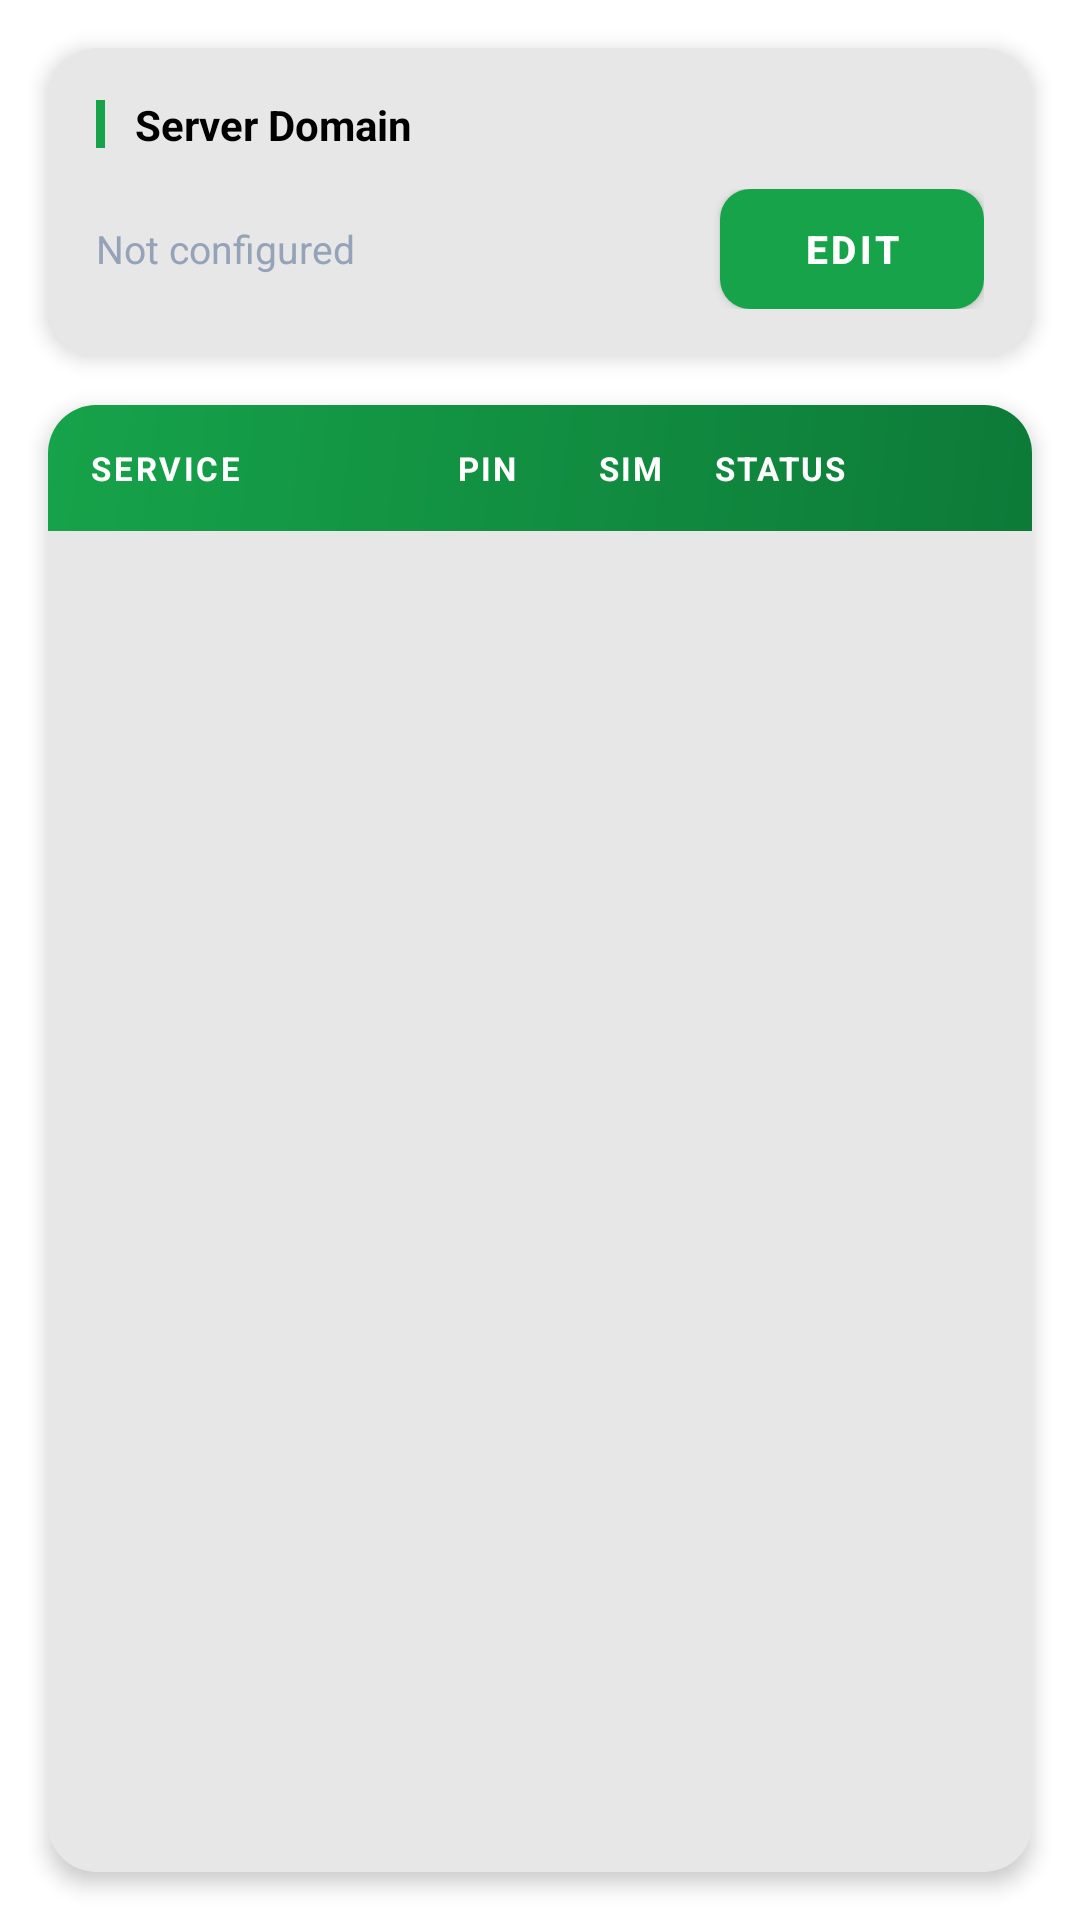

Reconstruct the res/layout file that produces this screen, plus the resources it refers to.
<!-- AndroidManifest.xml: application theme AppTheme -->
<!-- res/layout/activity_settings.xml -->
<?xml version="1.0" encoding="utf-8"?>
<LinearLayout xmlns:android="http://schemas.android.com/apk/res/android"
    xmlns:app="http://schemas.android.com/apk/res-auto"
    android:layout_width="match_parent"
    android:layout_height="match_parent"
    android:orientation="vertical"
    android:background="?android:attr/colorBackground">

    
    <com.google.android.material.card.MaterialCardView
        android:layout_width="match_parent"
        android:layout_height="wrap_content"
        android:layout_margin="16dp"
        app:cardCornerRadius="16dp"
        app:cardElevation="4dp"
        app:cardBackgroundColor="?attr/colorSurface">

        <LinearLayout
            android:layout_width="match_parent"
            android:layout_height="wrap_content"
            android:orientation="vertical"
            android:padding="16dp">

            <LinearLayout
                android:layout_width="match_parent"
                android:layout_height="wrap_content"
                android:orientation="horizontal"
                android:gravity="center_vertical"
                android:layout_marginBottom="12dp">

                <View
                    android:layout_width="3dp"
                    android:layout_height="16dp"
                    android:background="?attr/colorPrimary"
                    android:layout_marginEnd="10dp"/>

                <TextView
                    android:layout_width="wrap_content"
                    android:layout_height="wrap_content"
                    android:text="Server Domain"
                    android:textStyle="bold"
                    android:textSize="14sp"
                    android:textColor="?attr/colorOnSurface"/>

            </LinearLayout>

            <LinearLayout
                android:layout_width="match_parent"
                android:layout_height="wrap_content"
                android:orientation="horizontal"
                android:gravity="center_vertical">

                <TextView
                    android:id="@+id/domainValueTv"
                    android:layout_width="0dp"
                    android:layout_height="wrap_content"
                    android:layout_weight="1"
                    android:text="Not configured"
                    android:textSize="13sp"
                    android:textColor="@color/text_hint"
                    android:ellipsize="end"
                    android:maxLines="1"
                    android:layout_marginEnd="12dp"/>

                <Button
                    android:id="@+id/domainEditBtn"
                    android:layout_width="wrap_content"
                    android:layout_height="40dp"
                    android:text="Edit"
                    android:textColor="#FFFFFF"
                    android:textSize="13sp"
                    android:textStyle="bold"
                    android:background="@drawable/bg_btn_confirm"
                    android:paddingStart="20dp"
                    android:paddingEnd="20dp"
                    android:insetTop="0dp"
                    android:insetBottom="0dp"/>

            </LinearLayout>
        </LinearLayout>
    </com.google.android.material.card.MaterialCardView>

    
    <com.google.android.material.card.MaterialCardView
        android:layout_width="match_parent"
        android:layout_height="0dp"
        android:layout_weight="1"
        android:layout_marginStart="16dp"
        android:layout_marginEnd="16dp"
        android:layout_marginBottom="16dp"
        app:cardCornerRadius="16dp"
        app:cardElevation="4dp"
        app:cardBackgroundColor="?attr/colorSurface">

        <LinearLayout
            android:layout_width="match_parent"
            android:layout_height="match_parent"
            android:orientation="vertical">

            
            <LinearLayout
                android:layout_width="match_parent"
                android:layout_height="42dp"
                android:background="@drawable/bg_gradient_header"
                android:paddingStart="14dp"
                android:paddingEnd="8dp"
                android:orientation="horizontal"
                android:gravity="center_vertical">

                <TextView
                    android:layout_width="0dp"
                    android:layout_height="wrap_content"
                    android:layout_weight="1"
                    android:text="SERVICE"
                    android:textStyle="bold"
                    android:textSize="11sp"
                    android:textColor="#FFFFFF"
                    android:letterSpacing="0.08"/>

                <TextView
                    android:layout_width="52dp"
                    android:layout_height="wrap_content"
                    android:text="PIN"
                    android:textStyle="bold"
                    android:textSize="11sp"
                    android:textColor="#FFFFFF"
                    android:gravity="center"
                    android:letterSpacing="0.06"/>

                <TextView
                    android:layout_width="44dp"
                    android:layout_height="wrap_content"
                    android:text="SIM"
                    android:textStyle="bold"
                    android:textSize="11sp"
                    android:textColor="#FFFFFF"
                    android:gravity="center"
                    android:letterSpacing="0.06"/>

                <TextView
                    android:layout_width="56dp"
                    android:layout_height="wrap_content"
                    android:text="STATUS"
                    android:textStyle="bold"
                    android:textSize="11sp"
                    android:textColor="#FFFFFF"
                    android:gravity="center"
                    android:letterSpacing="0.06"/>

                <View
                    android:layout_width="48dp"
                    android:layout_height="1dp"/>

            </LinearLayout>

            
            <ScrollView
                android:layout_width="match_parent"
                android:layout_height="0dp"
                android:layout_weight="1"
                android:fillViewport="true">

                <LinearLayout
                    android:id="@+id/serviceListContainer"
                    android:layout_width="match_parent"
                    android:layout_height="wrap_content"
                    android:orientation="vertical"/>

            </ScrollView>

        </LinearLayout>
    </com.google.android.material.card.MaterialCardView>

</LinearLayout>
<!-- resources referenced by this layout -->
<resources>
  <color name="text_hint">#94A3B8</color>
  <!-- drawable bg_btn_confirm (drawable) -->
  <?xml version="1.0" encoding="utf-8"?>
  <shape xmlns:android="http://schemas.android.com/apk/res/android">
      <corners android:radius="10dp"/>
      <gradient
          android:startColor="@color/teal_primary"
          android:endColor="#00695C"
          android:angle="90"/>
  </shape>
  <!-- drawable bg_gradient_header (drawable) -->
  <?xml version="1.0" encoding="utf-8"?>
  <shape xmlns:android="http://schemas.android.com/apk/res/android">
      <gradient
          android:startColor="@color/header_start"
          android:endColor="@color/header_end"
          android:angle="135"
          android:type="linear"/>
  </shape>
  <style name="AppTheme" parent="Theme.MaterialComponents.Light.DarkActionBar">
          <item name="colorPrimary">@color/colorPrimary</item>
          <item name="colorPrimaryDark">@color/colorPrimaryDark</item>
          <item name="colorAccent">@color/colorAccent</item>
          <item name="android:windowBackground">@color/bg_screen</item>
          <item name="android:statusBarColor">@color/colorPrimaryDark</item>
          <item name="elevationOverlayEnabled">true</item>
          <item name="actionMenuTextColor">@android:color/white</item>
          <item name="android:actionMenuTextColor">@android:color/white</item>
          <item name="colorControlNormal">@android:color/white</item>
          <item name="android:textColorPrimary">@android:color/white</item>
      </style>
  <color name="teal_primary">#22C55E</color>
  <color name="header_start">#0D7A38</color>
  <color name="header_end">#16A34A</color>
  <color name="colorPrimary">#16A34A</color>
  <color name="colorPrimaryDark">#0D7A38</color>
  <color name="colorAccent">#22C55E</color>
  <color name="bg_screen">#F8FAFC</color>
</resources>
